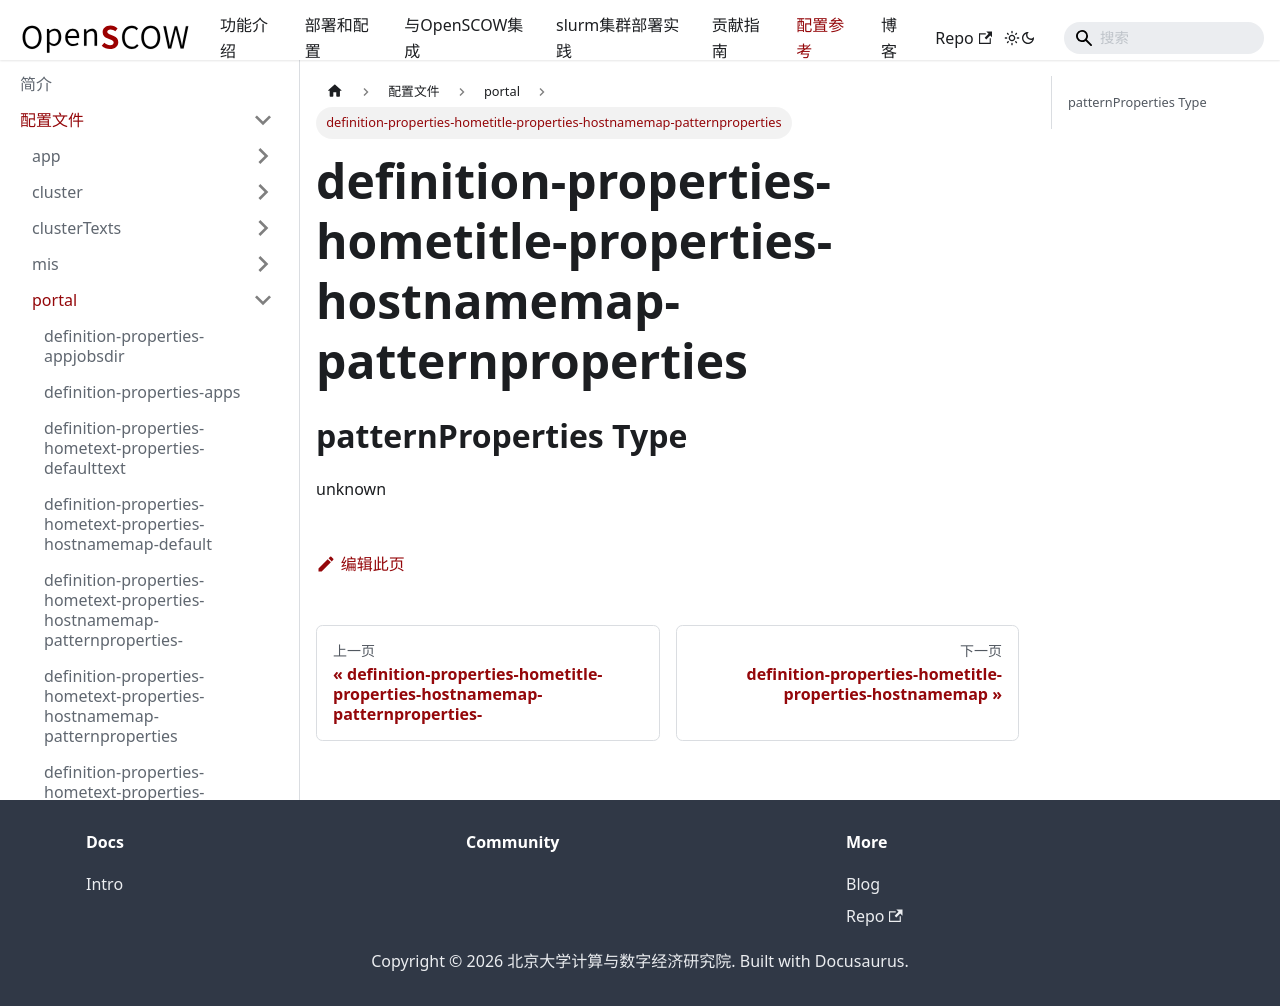

repository: PKUHPC/OpenSCOW · page: pr-preview/pr-1470/docs/refs/config/portal/definition-properties-hometitle-properties-hostnamemap-patternproperties.html · generator: docusaurus

## patternProperties Type

unknown
